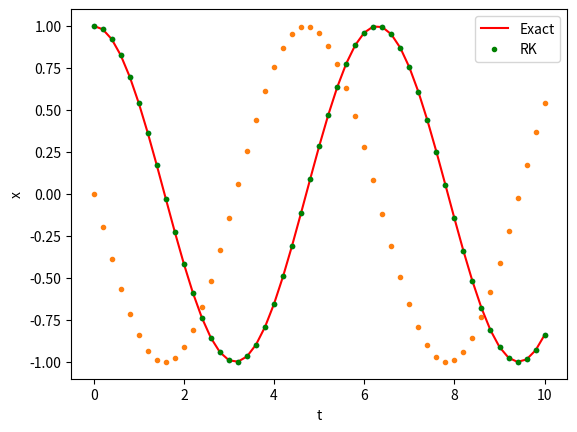

Write the Python code that produced this figure.
# 必要なライブラリのインポート
import numpy as np
from matplotlib import pyplot as plt

# 関数定義
def f(x, v):
  return -x # dv/dt = f(x, y) = -x の実装

# 計算条件を変数として定義
x = 1.0 # xの初期値
v = 0 # yの初期値
t_ini = 0 # 初期時刻
h = 0.2 # 積分刻み
t_max = 10 + h # 終了時刻

# 結果保存用の配列定義
ts = np.arange(start=t_ini, stop=t_max, step=h) # tの時系列
xs = np.zeros(len(ts)) # xの時系列
vs = np.zeros(len(ts)) # yの時系列

# 初期値の代入
xs[0] = x
vs[0] = v

# ルンゲクッタ法
for i in range(1, len(ts)): # i=1 から i=len(ts) までループ
  kx1 = v
  kv1 = f(x, v)
  kx2 = v + h * kv1 / 2.0
  kv2 = f(x + h * kx1 / 2.0, v + h * kv1 / 2.0)
  kx3 = v + h * kv2 / 2.0
  kv3 = f(x + h * kx2 / 2.0, v + h * kv2 / 2.0)
  kx4 = v + h * kv3
  kv4 = f(x + h * kx3, v + h * kv3)
  # v, xの更新
  v += (kv1 + 2.0 * kv2 + 2.0 * kv3 + kv4) * h / 6.0
  x += (kx1 + 2.0 * kx2 + 2.0 * kx3 + kx4) * h / 6.0
  # 結果の保存
  xs[i] = x
  vs[i] = v

plt.plot(ts, xs, '.')
plt.xlabel('t')
plt.ylabel('x')

plt.plot(ts, vs, '.')
plt.xlabel('t')
plt.ylabel('v')

xs_exact = np.cos(ts) # 厳密解

# 厳密解とオイラー法の数値解をplot
plt.plot(ts, xs_exact, '-r', label='Exact')
plt.plot(ts, xs, '.g', label='RK') # 既にルンゲ・クッタ法で計算済み
plt.xlabel('t')
plt.ylabel('x')
plt.legend() # labelを表示する

np.mean(np.abs(xs - xs_exact))